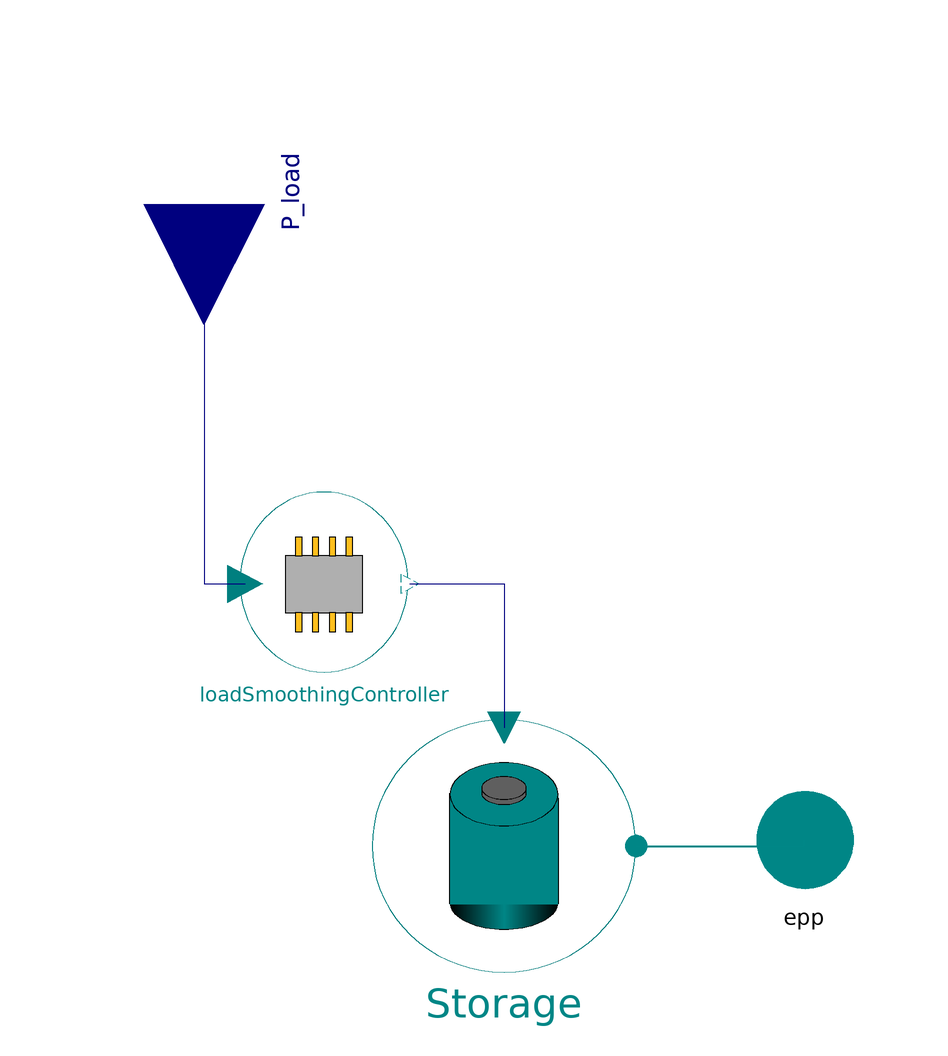

The Modelica model whose source follows is shown above as a component diagram (icons at their Placement, wires along their Line points).

model LoadSmoothingElectricStorage "Storage model including a replaceable storage unit and a replaceable control unit"


//________________________________________________________________________________//
// Component of the TransiEnt Library, version: 2.0.1                             //
//                                                                                //
// Licensed by Hamburg University of Technology under the 3-BSD-clause.           //
// Copyright 2021, Hamburg University of Technology.                              //
//________________________________________________________________________________//
//                                                                                //
// TransiEnt.EE, ResiliEntEE, IntegraNet and IntegraNet II are research projects  //
// supported by the German Federal Ministry of Economics and Energy               //
// (FKZ 03ET4003, 03ET4048, 0324027 and 03EI1008).                                //
// The TransiEnt Library research team consists of the following project partners://
// Institute of Engineering Thermodynamics (Hamburg University of Technology),    //
// Institute of Energy Systems (Hamburg University of Technology),                //
// Institute of Electrical Power and Energy Technology                            //
// (Hamburg University of Technology)                                             //
// Fraunhofer Institute for Environmental, Safety, and Energy Technology UMSICHT, //
// Gas- und Wärme-Institut Essen						  //
// and                                                                            //
// XRG Simulation GmbH (Hamburg, Germany).                                        //
//________________________________________________________________________________//





  // _____________________________________________
  //
  //          Imports and Class Hierarchy
  // _____________________________________________

  extends Base.PartialElectricStorage;
  extends TransiEnt.Basics.Icons.StorageGenericElectric;

  // _____________________________________________
  //
  //        Constants and Parameters
  // _____________________________________________

  parameter TransiEnt.Storage.Base.GenericStorageParameters StorageModelParams "Record of generic storage parameters" annotation (choicesAllMatching=true);
  replaceable model StationaryLossModel = TransiEnt.Storage.Base.NoStationaryLoss
                                                                "Model for stationary energy losses" annotation(choicesAllMatching=true, Documentation(info="<html>
<p><b><span style=\"font-family: MS Shell Dlg 2; color: #008000;\">1. Purpose of model</span></b></p>
<p>Model for stationary energy losses.</p>
<p><b><span style=\"font-family: MS Shell Dlg 2; color: #008000;\">2. Level of detail, physical effects considered, and physical insight</span></b></p>
<p><span style=\"font-family: MS Shell Dlg 2;\">(no remarks)</span></p>
<p><b><span style=\"font-family: MS Shell Dlg 2; color: #008000;\">3. Limits of validity </span></b></p>
<p><span style=\"font-family: MS Shell Dlg 2;\">(no remarks)</span></p>
<p><b><span style=\"font-family: MS Shell Dlg 2; color: #008000;\">4. Interfaces</span></b></p>
<p><span style=\"font-family: MS Shell Dlg 2;\">(no remarks)</span></p>
<p><b><span style=\"font-family: MS Shell Dlg 2; color: #008000;\">5. Nomenclature</span></b></p>
<p><span style=\"font-family: MS Shell Dlg 2;\">(no remarks)</span></p>
<p><b><span style=\"font-family: MS Shell Dlg 2; color: #008000;\">6. Governing Equations</span></b></p>
<p><span style=\"font-family: MS Shell Dlg 2;\">(no remarks)</span></p>
<p><b><span style=\"font-family: MS Shell Dlg 2; color: #008000;\">7. Remarks for Usage</span></b></p>
<p><span style=\"font-family: MS Shell Dlg 2;\">(no remarks)</span></p>
<p><b><span style=\"font-family: MS Shell Dlg 2; color: #008000;\">8. Validation</span></b></p>
<p><span style=\"font-family: MS Shell Dlg 2;\">(no remarks)</span></p>
<p><b><span style=\"font-family: MS Shell Dlg 2; color: #008000;\">9. References</span></b></p>
<p><span style=\"font-family: MS Shell Dlg 2;\">(no remarks)</span></p>
<p><b><span style=\"font-family: MS Shell Dlg 2; color: #008000;\">10. Version History</span></b></p>
<p><span style=\"font-family: MS Shell Dlg 2;\">Model created by Pascal Dubucq (dubucq@tuhh.de) on 01.10.2014</span></p>
</html>"));
  replaceable TransiEnt.Components.Statistics.ConfigurationData.StorageCostSpecs.PartialStorageCostSpecs CostModel "Cost statistics model" annotation (choicesAllMatching=true);

  // _____________________________________________
  //
  //                  Interfaces
  // _____________________________________________

  TransiEnt.Basics.Interfaces.Electrical.ElectricPowerIn P_load "Load to be smoothed by storage (e.g. residual load)" annotation (Placement(transformation(
        extent={{-20,-20},{20,20}},
        rotation=270,
        origin={0,106})));

  // _____________________________________________
  //
  //           Instances of other Classes
  // _____________________________________________

  Base.GenericElectricStorage Storage(final StorageModelParams=StorageModelParams, redeclare model StationaryLossModel = StationaryLossModel,
    final CostModel=CostModel)              annotation (Placement(transformation(extent={{28,-22},{72,20}})));
  Controller.LoadSmoothingController loadSmoothingController(P_max_unload=StorageModelParams.P_max_unload, P_max_load=StorageModelParams.P_max_load)
                                                             annotation (Placement(transformation(extent={{6,28},{34,58}})));

equation
  connect(Storage.epp, epp) annotation (Line(
      points={{72,-1},{100,-1},{100,0}},
      color={0,135,135},
      thickness=0.5));
  connect(loadSmoothingController.P_set_storage, Storage.P_set) annotation (Line(points={{34.28,42.7},{50,42.7},{50,18.74}}, color={0,0,127}));
  connect(P_load, loadSmoothingController.P_load) annotation (Line(points={{0,106},{0,42.7},{6.84,42.7}}, color={0,0,127}));
  annotation (Documentation(info="<html>
<p><b><span style=\"font-family: MS Shell Dlg 2; color: #008000;\">1. Purpose of model</span></b></p>
<p>Storage model including a replaceable storage unit and a replaceable control unit.</p>
<p><b><span style=\"font-family: MS Shell Dlg 2; color: #008000;\">2. Level of detail, physical effects considered, and physical insight</span></b></p>
<p><span style=\"font-family: MS Shell Dlg 2;\">(no remarks)</span></p>
<p><b><span style=\"font-family: MS Shell Dlg 2; color: #008000;\">3. Limits of validity </span></b></p>
<p><span style=\"font-family: MS Shell Dlg 2;\">(no remarks)</span></p>
<p><b><span style=\"font-family: MS Shell Dlg 2; color: #008000;\">4. Interfaces</span></b></p>
<p><span style=\"font-family: MS Shell Dlg 2;\">P_load: input for electric power in [W]- Load to be smoothed by storage</span></p>
<p><span style=\"font-family: MS Shell Dlg 2;\">epp: choice of power port</span></p>
<p><b><span style=\"font-family: MS Shell Dlg 2; color: #008000;\">5. Nomenclature</span></b></p>
<p><span style=\"font-family: MS Shell Dlg 2;\">(no remarks)</span></p>
<p><b><span style=\"font-family: MS Shell Dlg 2; color: #008000;\">6. Governing Equations</span></b></p>
<p><span style=\"font-family: MS Shell Dlg 2;\">(no remarks)</span></p>
<p><b><span style=\"font-family: MS Shell Dlg 2; color: #008000;\">7. Remarks for Usage</span></b></p>
<p><span style=\"font-family: MS Shell Dlg 2;\">(no remarks)</span></p>
<p><b><span style=\"font-family: MS Shell Dlg 2; color: #008000;\">8. Validation</span></b></p>
<p><span style=\"font-family: MS Shell Dlg 2;\">(no remarks)</span></p>
<p><b><span style=\"font-family: MS Shell Dlg 2; color: #008000;\">9. References</span></b></p>
<p><span style=\"font-family: MS Shell Dlg 2;\">(no remarks)</span></p>
<p><b><span style=\"font-family: MS Shell Dlg 2; color: #008000;\">10. Version History</span></b></p>
<p><span style=\"font-family: MS Shell Dlg 2;\">Model created by Pascal Dubucq (dubucq@tuhh.de) on 01.10.2014</span></p>
</html>"));
end LoadSmoothingElectricStorage;